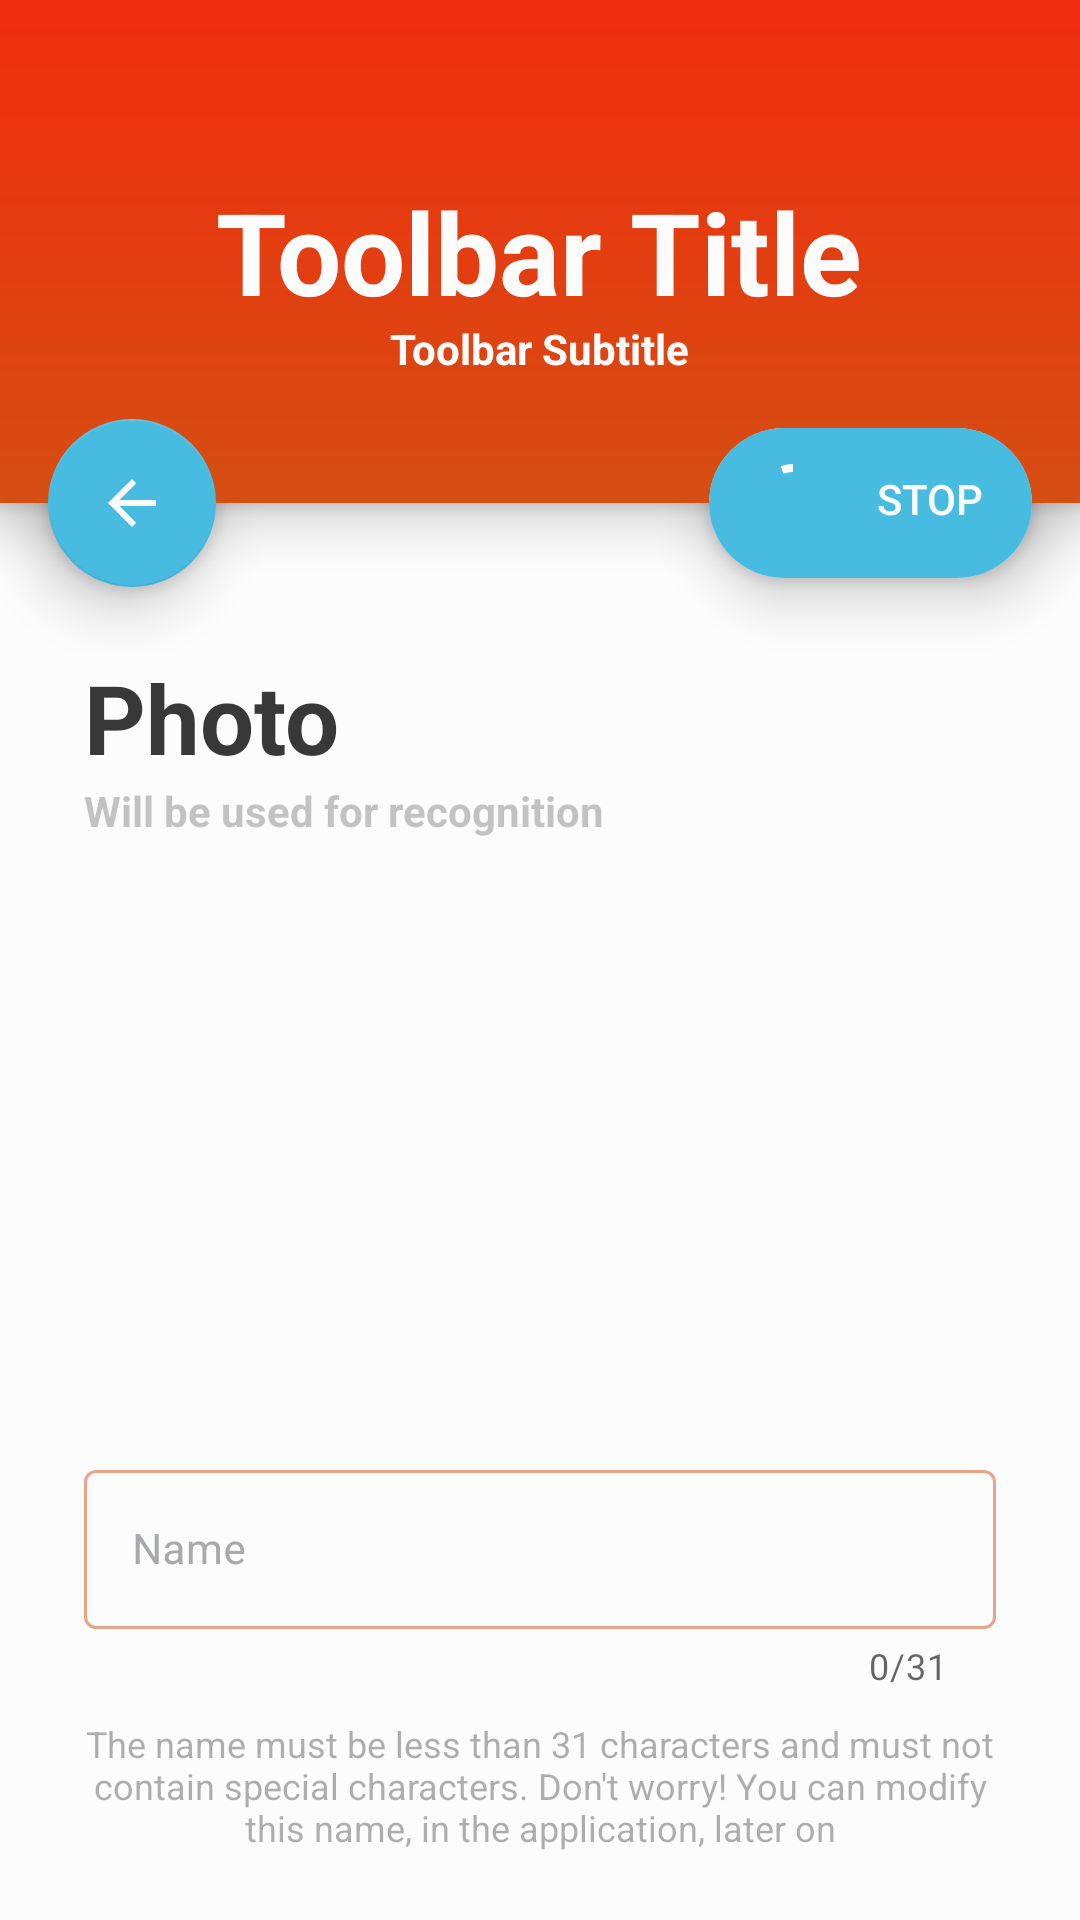

Layout XML and referenced resources for this Android screen:
<!-- AndroidManifest.xml: application theme AppTheme -->
<!-- res/layout/activity_registration_confirm.xml -->
<?xml version="1.0" encoding="utf-8"?>
<androidx.constraintlayout.widget.ConstraintLayout xmlns:android="http://schemas.android.com/apk/res/android"
    xmlns:app="http://schemas.android.com/apk/res-auto"
    xmlns:tools="http://schemas.android.com/tools"
    android:id="@+id/registration_confirm_view"
    android:layout_width="match_parent"
    android:layout_height="match_parent"
    android:background="@color/white"
    android:animateLayoutChanges="true">

    <androidx.coordinatorlayout.widget.CoordinatorLayout
        android:id="@+id/toolbar_container"
        android:layout_width="match_parent"
        android:layout_height="wrap_content"
        tools:context=".activity.RegistrationActivity"
        app:layout_constraintTop_toTopOf="parent">

        <include layout="@layout/toolbar"
            android:layout_width="match_parent"
            android:layout_height="match_parent"
            android:layout_marginBottom="@dimen/fab_size"/>

        <com.google.android.material.floatingactionbutton.FloatingActionButton
            android:layout_width="wrap_content"
            android:layout_height="wrap_content"
            android:layout_margin="@dimen/fab_margin"
            app:elevation="12dp"
            android:onClick="onBackFABPressed"
            app:layout_anchor="@id/toolbar"
            app:layout_anchorGravity="start|bottom"
            android:src="@drawable/ic_baseline_arrow_back_24"
            app:tint="@color/white"
            app:backgroundTint="@color/button_blue" />

        <include layout="@layout/custom_cardview_fab"
            android:id="@+id/scan_fab_cardview"/>

    </androidx.coordinatorlayout.widget.CoordinatorLayout>

    <TextView
        android:id="@+id/registration_confirm_title"
        android:layout_width="match_parent"
        android:layout_height="wrap_content"
        android:layout_marginStart="28dp"
        android:layout_marginEnd="28dp"
        android:text="@string/registration_confirm_title"
        android:textSize="32sp"
        android:textStyle="bold"
        android:textColor="@color/black"
        app:layout_constraintTop_toBottomOf="@id/toolbar_container"/>

    <TextView
        android:id="@+id/registration_confirm_subtitle"
        android:layout_width="match_parent"
        android:layout_height="wrap_content"
        android:layout_marginStart="28dp"
        android:layout_marginEnd="28dp"
        android:paddingBottom="16dp"
        android:text="@string/registration_confirm_subtitle"
        android:textSize="14dp"
        android:textStyle="bold"
        android:alpha="0.3"
        android:textColor="@color/black"
        app:layout_constraintTop_toBottomOf="@id/registration_confirm_title"/>

    <RelativeLayout
        android:layout_width="0dp"
        android:layout_height="0dp"
        android:layout_marginStart="28dp"
        android:layout_marginEnd="28dp"
        android:layout_marginBottom="16dp"
        app:layout_constraintBottom_toTopOf="@id/name_field"
        app:layout_constraintEnd_toEndOf="parent"
        app:layout_constraintStart_toStartOf="parent"
        app:layout_constraintTop_toBottomOf="@id/registration_confirm_subtitle">

        <androidx.cardview.widget.CardView
            android:layout_width="match_parent"
            android:layout_height="wrap_content"
            android:layout_centerInParent="true"
            android:elevation="12dp"
            app:cardCornerRadius="12dp">

            <ImageView
                android:id="@+id/imageview"
                android:layout_width="match_parent"
                android:layout_height="wrap_content"
                android:adjustViewBounds="true"
                android:scaleType="centerCrop"
                android:layout_gravity="center"/>
        </androidx.cardview.widget.CardView>
    </RelativeLayout>

    <LinearLayout
        android:id="@+id/name_field"
        android:layout_width="match_parent"
        android:layout_height="wrap_content"
        android:orientation="vertical"
        android:layout_marginStart="28dp"
        android:layout_marginEnd="28dp"
        android:layout_marginBottom="8dp"
        app:layout_constraintBottom_toTopOf="@id/registration_name_description">

        <com.google.android.material.textfield.TextInputLayout
            android:id="@+id/outlinedTextField"
            android:layout_width="match_parent"
            android:layout_height="match_parent"
            android:hint="@string/name"
            android:textColorHint="@color/temperature_gray"
            android:outlineSpotShadowColor="@color/temperature_gray"
            app:startIconDrawable="@drawable/ic_baseline_person_24"
            app:counterEnabled="true"
            app:counterMaxLength="31"
            app:endIconMode="clear_text"
            app:endIconTint="@color/temperature_gray"
            app:boxStrokeColor="@color/text_input_layout_stroke_color"
            style="@style/Widget.MaterialComponents.TextInputLayout.OutlinedBox">

            <com.google.android.material.textfield.TextInputEditText
                android:id="@+id/registration_name"
                android:layout_width="match_parent"
                android:layout_height="wrap_content"
                android:inputType="textPersonName|textCapWords"
                android:textSize="14sp"
                android:maxLength="31"
                android:textColor="@color/black"
                android:layout_gravity="bottom"/>
        </com.google.android.material.textfield.TextInputLayout>

        <com.google.android.material.textfield.TextInputLayout
            android:id="@+id/outlinedTextFieldFixed"
            android:layout_width="match_parent"
            android:layout_height="wrap_content"
            android:visibility="gone"
            android:hint="@string/name"
            android:textColorHint="@color/temperature_gray"
            android:outlineSpotShadowColor="@color/temperature_gray"
            app:startIconDrawable="@drawable/ic_baseline_person_24"
            app:endIconMode="clear_text"
            app:endIconTint="@color/temperature_gray"
            app:boxStrokeColor="@color/text_input_layout_stroke_color"
            style="@style/Widget.MaterialComponents.TextInputLayout.OutlinedBox">

            <com.google.android.material.textfield.TextInputEditText
                android:id="@+id/registration_name_fixed"
                android:layout_width="match_parent"
                android:layout_height="wrap_content"
                android:inputType="textPersonName|textCapSentences"
                android:textSize="14sp"
                android:textColor="@color/black"
                android:layout_gravity="bottom"
                android:clickable="false"
                android:cursorVisible="false"
                android:focusable="false"
                android:focusableInTouchMode="false"/>
        </com.google.android.material.textfield.TextInputLayout>
    </LinearLayout>

    <TextView
        android:id="@+id/registration_name_description"
        android:layout_width="match_parent"
        android:layout_height="wrap_content"
        android:layout_marginStart="28dp"
        android:layout_marginEnd="28dp"
        android:layout_marginBottom="20dp"
        android:text="@string/registration_name_description"
        android:elegantTextHeight="true"
        android:textSize="12sp"
        android:textAlignment="center"
        android:alpha="0.4"
        android:textColor="@color/black"
        app:layout_constraintBottom_toBottomOf="parent"/>
</androidx.constraintlayout.widget.ConstraintLayout>
<!-- res/layout/toolbar.xml (included above) -->
<?xml version="1.0" encoding="utf-8"?>
<com.google.android.material.appbar.MaterialToolbar xmlns:android="http://schemas.android.com/apk/res/android"
    xmlns:app="http://schemas.android.com/apk/res-auto"
    android:id="@+id/toolbar"
    android:layout_width="match_parent"
    android:layout_height="@dimen/toolbar_size"
    android:paddingTop="24dp"
    android:paddingBottom="24dp"
    android:elevation="12dp"
    android:background="@drawable/gradient_orange"
    android:theme="@style/ThemeOverlay.AppCompat.Dark.ActionBar"
    app:popupTheme="@style/ThemeOverlay.AppCompat.Light">

    <RelativeLayout
        android:layout_width="match_parent"
        android:layout_height="wrap_content"
        android:layout_marginEnd="16dp"
        android:paddingTop="18dp"
        android:paddingBottom="18dp"
        android:orientation="vertical">

        <TextView
            android:id="@+id/toolbar_title"
            android:layout_width="wrap_content"
            android:layout_height="wrap_content"
            android:layout_centerVertical="true"
            android:layout_centerHorizontal="true"
            android:text="Toolbar Title"
            android:textAlignment="center"
            android:textSize="38sp"
            android:textStyle="bold"
            android:textColor="@color/white" />
        <TextView
            android:id="@+id/toolbar_subtitle"
            android:layout_width="wrap_content"
            android:layout_height="wrap_content"
            android:layout_below="@id/toolbar_title"
            android:layout_marginTop="14dp"
            android:layout_centerHorizontal="true"
            android:text="Toolbar Subtitle"
            android:textSize="14sp"
            android:textStyle="bold"
            android:textColor="@color/white" />
    </RelativeLayout>
</com.google.android.material.appbar.MaterialToolbar>
<!-- res/layout/custom_cardview_fab.xml (included above) -->
<?xml version="1.0" encoding="utf-8"?>
<androidx.cardview.widget.CardView xmlns:android="http://schemas.android.com/apk/res/android"
    xmlns:app="http://schemas.android.com/apk/res-auto"
    xmlns:wheel="http://schemas.android.com/tools"
    android:layout_width="wrap_content"
    android:layout_height="@dimen/fab_size"
    android:layout_margin="@dimen/fab_margin"
    app:layout_anchor="@+id/toolbar"
    app:layout_anchorGravity="bottom|end"
    android:visibility="visible"
    android:clickable="true"
    android:focusable="true"
    android:foreground="?android:attr/selectableItemBackground"
    android:onClick="onPressFABCardView"
    app:cardCornerRadius="28dp"
    app:cardElevation="6dp"
    android:translationZ="6dp"
    app:cardUseCompatPadding="false">

    <LinearLayout
        android:layout_width="match_parent"
        android:layout_height="match_parent"
        android:orientation="horizontal"
        android:background="@color/button_blue">

        <com.google.android.material.progressindicator.CircularProgressIndicator
            android:id="@+id/toolbar_loading"
            android:layout_width="wrap_content"
            android:layout_height="wrap_content"
            android:layout_marginTop="8dp"
            android:layout_marginBottom="8dp"
            android:layout_marginStart="12dp"
            android:layout_marginEnd="12dp"
            android:visibility="visible"
            android:indeterminate="true"
            android:indeterminateDuration="@integer/material_motion_duration_long_2"
            app:indicatorColor="@color/white"
            app:indicatorSize="24dp"
            app:trackThickness="2.5dp"/>

        <ImageView
            android:id="@+id/toolbar_loading_static"
            android:layout_width="32dp"
            android:layout_height="32dp"
            android:layout_margin="8dp"
            android:visibility="gone"
            android:src="@drawable/ic_baseline_refresh_24"/>

        <TextView
            android:id="@+id/toolbar_loading_text"
            android:layout_width="wrap_content"
            android:layout_height="match_parent"
            android:layout_marginTop="14dp"
            android:layout_marginBottom="14dp"
            android:layout_marginEnd="16dp"
            android:textAllCaps="true"
            android:textColor="@color/white"
            android:textSize="14sp"
            android:textStyle="normal"
            android:fontFamily="sans-serif-medium"
            android:text="@string/menu_scan_stop"/>

    </LinearLayout>

</androidx.cardview.widget.CardView>
<!-- resources referenced by this layout -->
<resources>
  <color name="black">#FF383838</color>
  <color name="button_blue">#48bbe1</color>
  <color name="temperature_gray">#A7A9AC</color>
  <color name="white">#FFFCFCFC</color>
  <dimen name="fab_margin">16dp</dimen>
  <dimen name="fab_size">50dp</dimen>
  <dimen name="toolbar_size">200dp</dimen>
  <!-- drawable gradient_orange (drawable) -->
  <?xml version="1.0" encoding="utf-8"?>
  <shape xmlns:android="http://schemas.android.com/apk/res/android">
      <gradient
          android:angle="270"
          android:startColor="@color/orange"
          android:endColor="@color/deep_orange"/>
  </shape>
  <!-- drawable ic_baseline_arrow_back_24 (drawable) -->
  <vector android:alpha="1" android:autoMirrored="true"
      android:height="24dp" android:tint="#FFFFFF"
      android:viewportHeight="24" android:viewportWidth="24"
      android:width="24dp" xmlns:android="http://schemas.android.com/apk/res/android">
      <path android:fillColor="@android:color/white" android:pathData="M20,11H7.83l5.59,-5.59L12,4l-8,8 8,8 1.41,-1.41L7.83,13H20v-2z"/>
  </vector>
  <string name="menu_scan_stop">STOP</string>
  <string name="name">Name</string>
  <string name="registration_confirm_subtitle">Will be used for recognition</string>
  <string name="registration_confirm_title">Photo</string>
  <string name="registration_name_description">The name must be less than 31 characters and must not contain special characters.
          Don\'t worry! You can modify this name, in the application, later on</string>
  <style name="AppTheme" parent="Theme.MaterialComponents.Light.NoActionBar">
          <item name="colorPrimary">@color/theme_primary</item>
          <item name="colorPrimaryDark">@color/theme_primary_dark</item>
          <item name="colorAccent">@color/theme_primary</item>
          <item name="android:statusBarColor">@android:color/transparent</item>
          <item name="android:spotShadowAlpha">0.28</item>
          <item name="android:ambientShadowAlpha">0.1</item>
      </style>
  <color name="orange">#f02d0f</color>
  <color name="deep_orange">#D54E12</color>
  <color name="theme_primary">@color/swatches_primary</color>
  <color name="theme_primary_dark">@color/swatches_primary_dark</color>
  <color name="swatches_primary">#F55A00</color>
  <color name="swatches_primary_dark">#c14700</color>
</resources>
